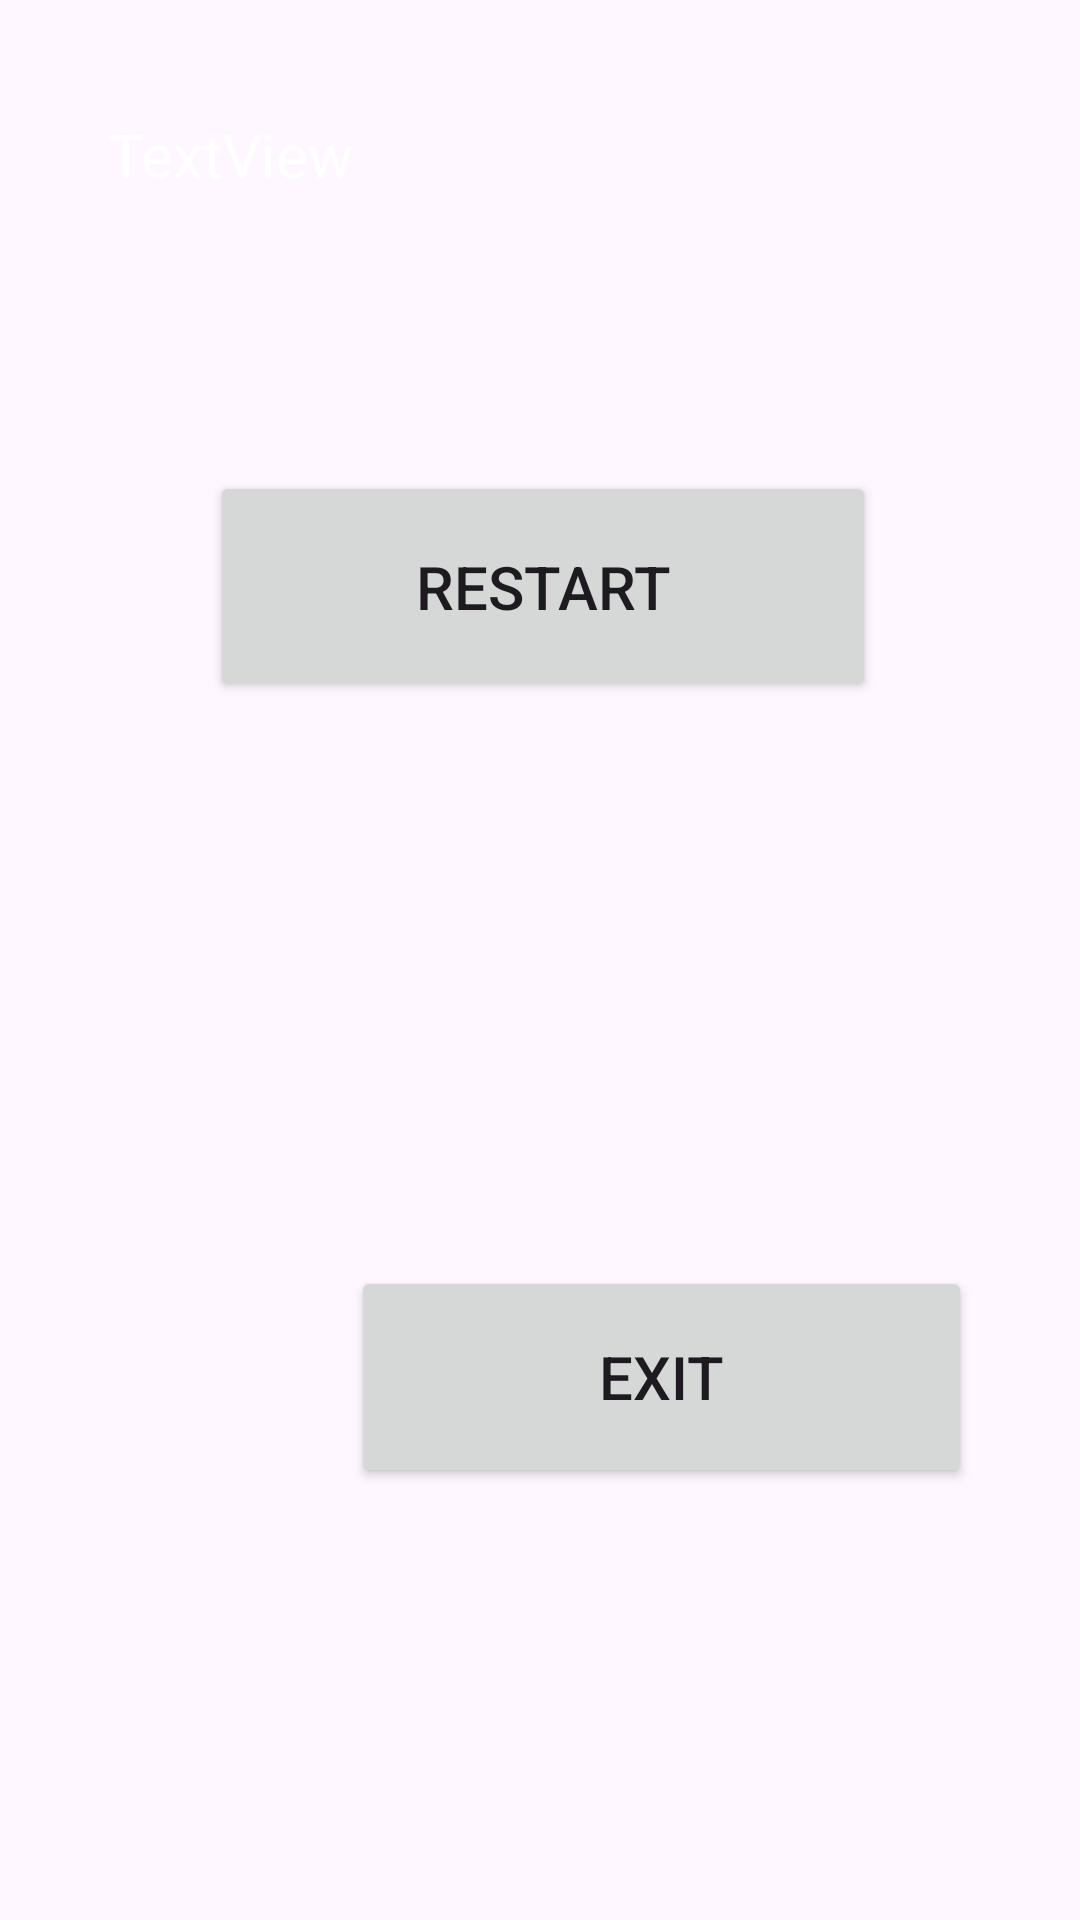

This screen was rendered from an Android layout file. Write that file and the resources it references.
<!-- AndroidManifest.xml: application theme Theme.FlashCardsQuizApp -->
<!-- res/layout/activity_review.xml -->
<?xml version="1.0" encoding="utf-8"?>
<androidx.constraintlayout.widget.ConstraintLayout xmlns:android="http://schemas.android.com/apk/res/android"
    xmlns:app="http://schemas.android.com/apk/res-auto"
    xmlns:tools="http://schemas.android.com/tools"
    android:id="@+id/main"
    android:layout_width="match_parent"
    android:layout_height="match_parent"
    tools:context=".ReviewActivity">

    <ImageView
        android:id="@+id/review"
        android:layout_width="match_parent"
        android:layout_height="match_parent"
        android:scaleType="fitXY"
        android:src="@drawable/review"
        tools:layout_editor_absoluteX="47dp"
        tools:layout_editor_absoluteY="28dp" />

    <TextView
        android:id="@+id/Review"
        android:layout_width="248dp"
        android:layout_height="61dp"
        android:layout_marginTop="38dp"
        android:layout_marginEnd="76dp"
        android:text="TextView"
        android:textColor="@color/white"
        android:textSize="20sp"
        app:layout_constraintEnd_toEndOf="parent"
        app:layout_constraintTop_toTopOf="parent" />

    <Button
        android:id="@+id/Restart"
        android:layout_width="222dp"
        android:layout_height="77dp"
        android:layout_marginEnd="68dp"
        android:layout_marginBottom="188dp"
        android:text="Restart"
        android:textSize="20sp"
        app:layout_constraintBottom_toTopOf="@+id/Exit"
        app:layout_constraintEnd_toEndOf="parent" />

    <Button
        android:id="@+id/Exit"
        android:layout_width="207dp"
        android:layout_height="74dp"
        android:layout_marginEnd="36dp"
        android:layout_marginBottom="144dp"
        android:text="Exit"
        android:textSize="20sp"
        app:layout_constraintBottom_toBottomOf="parent"
        app:layout_constraintEnd_toEndOf="parent" />

</androidx.constraintlayout.widget.ConstraintLayout>
<!-- resources referenced by this layout -->
<resources>
  <style name="Theme.FlashCardsQuizApp" parent="Base.Theme.FlashCardsQuizApp" />
  <style name="Base.Theme.FlashCardsQuizApp" parent="Theme.Material3.DayNight.NoActionBar">
          
          
      </style>
  <!-- not gathered from this repository: default colours our renderer supplied (Android Studio template values) -->
  <color name="white">#FFFFFFFF</color>
</resources>
